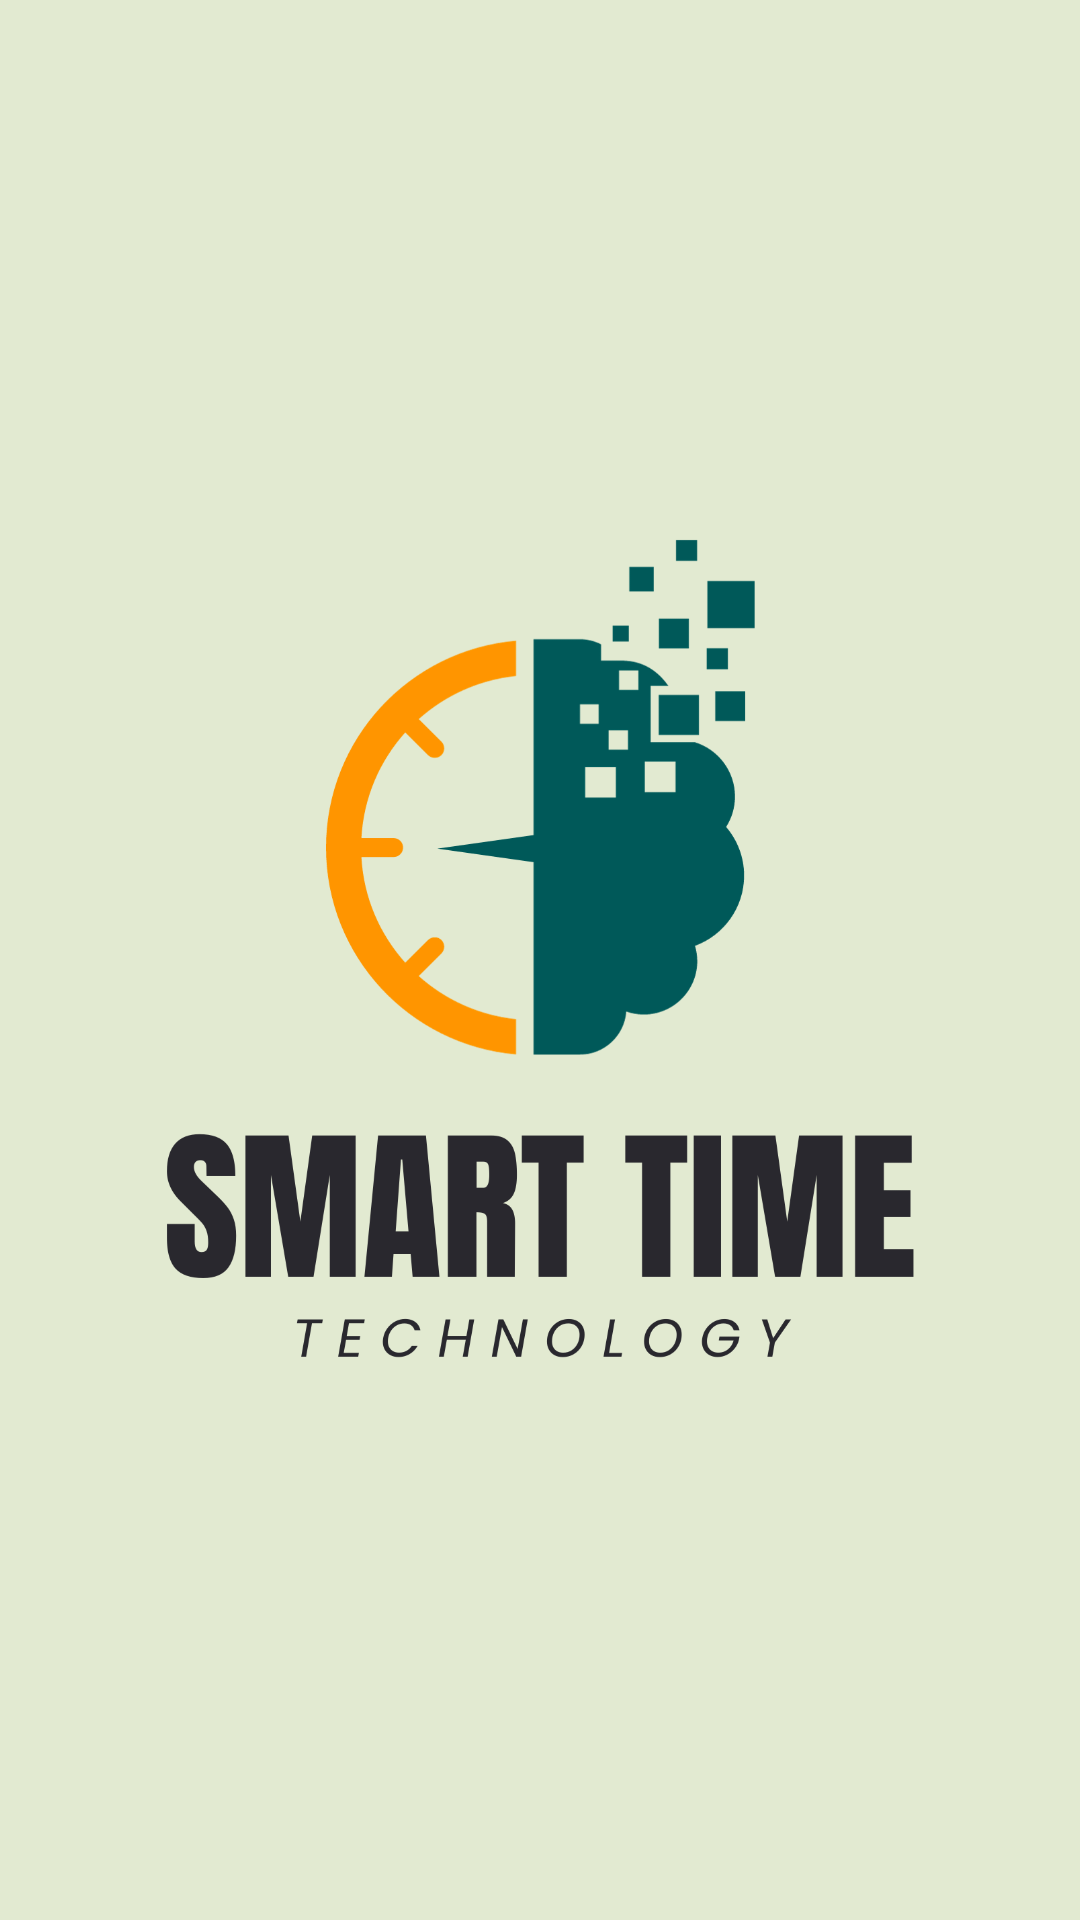

Android layout source for this screen:
<!-- AndroidManifest.xml: application theme Theme.AppQuanLyCuaHangBanDongHo -->
<!-- res/layout/manhinhchao.xml -->
<?xml version="1.0" encoding="utf-8"?>
<LinearLayout xmlns:android="http://schemas.android.com/apk/res/android"
    android:orientation="vertical"
    android:gravity="center_vertical"
    android:layout_width="match_parent"
    android:layout_height="match_parent"
    android:background="#408BC34A">
    <ImageView
        android:layout_width="350dp"
        android:layout_height="350dp"
        android:src="@drawable/logochinh"
        android:layout_gravity="center"/>
</LinearLayout>
<!-- resources referenced by this layout -->
<resources>
  <!-- drawable logochinh: png bitmap (drawable, 71671 bytes) -->
  <style name="Theme.AppQuanLyCuaHangBanDongHo" parent="Base.Theme.AppQuanLyCuaHangBanDongHo" />
  <style name="Base.Theme.AppQuanLyCuaHangBanDongHo" parent="Theme.Material3.DayNight.NoActionBar">
          
          
      </style>
</resources>
